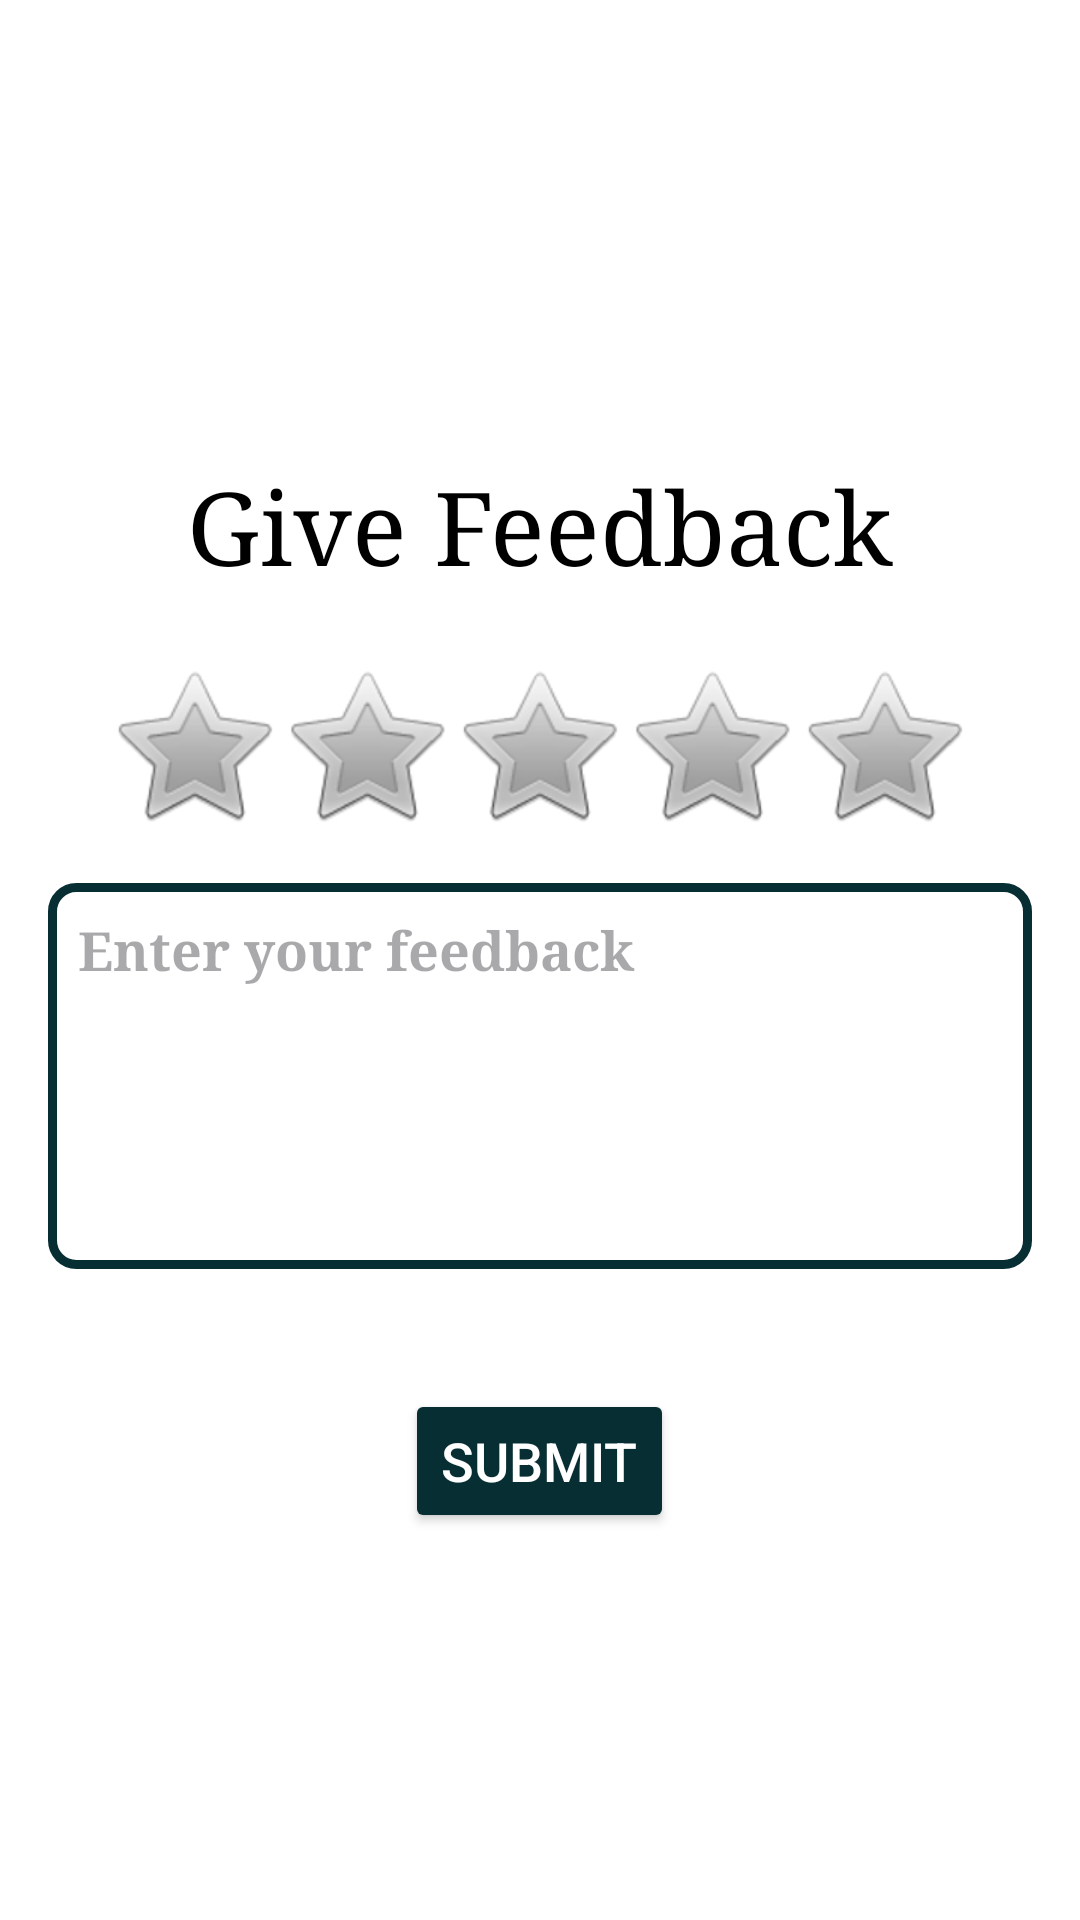

Write the Android layout XML for this screen, with the resource values it uses.
<!-- AndroidManifest.xml: application theme Theme.dog -->
<!-- res/layout/activity_buyer_feedback.xml -->
<?xml version="1.0" encoding="utf-8"?>
<RelativeLayout xmlns:android="http://schemas.android.com/apk/res/android"
    xmlns:app="http://schemas.android.com/apk/res-auto"
    android:layout_width="match_parent"
    android:layout_height="match_parent"
    android:background="#FFFFFF"
    android:gravity="center_vertical">

    
    <TextView
        android:id="@+id/textViewFeedbackTitle"
        android:layout_width="wrap_content"
        android:layout_height="wrap_content"
        android:layout_centerHorizontal="true"
        android:layout_marginTop="24dp"
        android:fontFamily="serif"
        android:text="Give Feedback"
        android:textColor="@android:color/black"
        android:textSize="34sp" />

    
    <RatingBar
        android:id="@+id/ratingBarFeedback"
        style="@style/RatingBarStyle"
        android:layout_width="wrap_content"
        android:layout_height="wrap_content"
        android:layout_below="@id/textViewFeedbackTitle"
        android:layout_centerHorizontal="true"
        android:layout_marginTop="24dp"
        android:numStars="5"
        android:rating="0" />

    
    <EditText
        android:id="@+id/editTextFeedback"
        android:layout_width="match_parent"
        android:layout_height="wrap_content"
        android:layout_below="@id/ratingBarFeedback"
        android:layout_marginStart="16dp"
        android:layout_marginTop="16dp"
        android:layout_marginEnd="16dp"
        android:layout_marginBottom="16dp"
        android:background="@drawable/design_edittext"
        android:fontFamily="serif"
        android:gravity="top|start"
        android:hint="Enter your feedback"
        android:inputType="textMultiLine"
        android:minLines="5"
        android:padding="10dp"
        android:textStyle="bold" />

    
    <Button
        android:id="@+id/buttonSubmitFeedback"
        android:layout_width="wrap_content"
        android:layout_height="wrap_content"
        android:layout_below="@id/editTextFeedback"
        android:layout_centerHorizontal="true"
        android:layout_marginTop="24dp"
        android:backgroundTint="@color/green"
        android:text="Submit"
        android:textColor="@android:color/white"
        android:textSize="18sp"
        app:cornerRadius="8dp" />

</RelativeLayout>
<!-- resources referenced by this layout -->
<resources>
  <color name="green">#072e33</color>
  <!-- drawable design_edittext (drawable) -->
  <?xml version="1.0" encoding="utf-8"?>
  <shape xmlns:android="http://schemas.android.com/apk/res/android"
      android:shape="rectangle">
  
      <stroke
          android:width="3dp"
          android:color="@color/green"/>
      <corners
          android:radius="8dp"/>
  </shape>
  <style name="RatingBarStyle" parent="@android:style/Widget.RatingBar">
          <item name="android:progressTint">#ffd700</item>
      </style>
  <style name="Theme.dog" parent="Base.Theme.dog" />
  <style name="Base.Theme.dog" parent="Theme.Material3.Light.NoActionBar">
          
          <item name="colorPrimary">@color/green</item>
      </style>
</resources>
